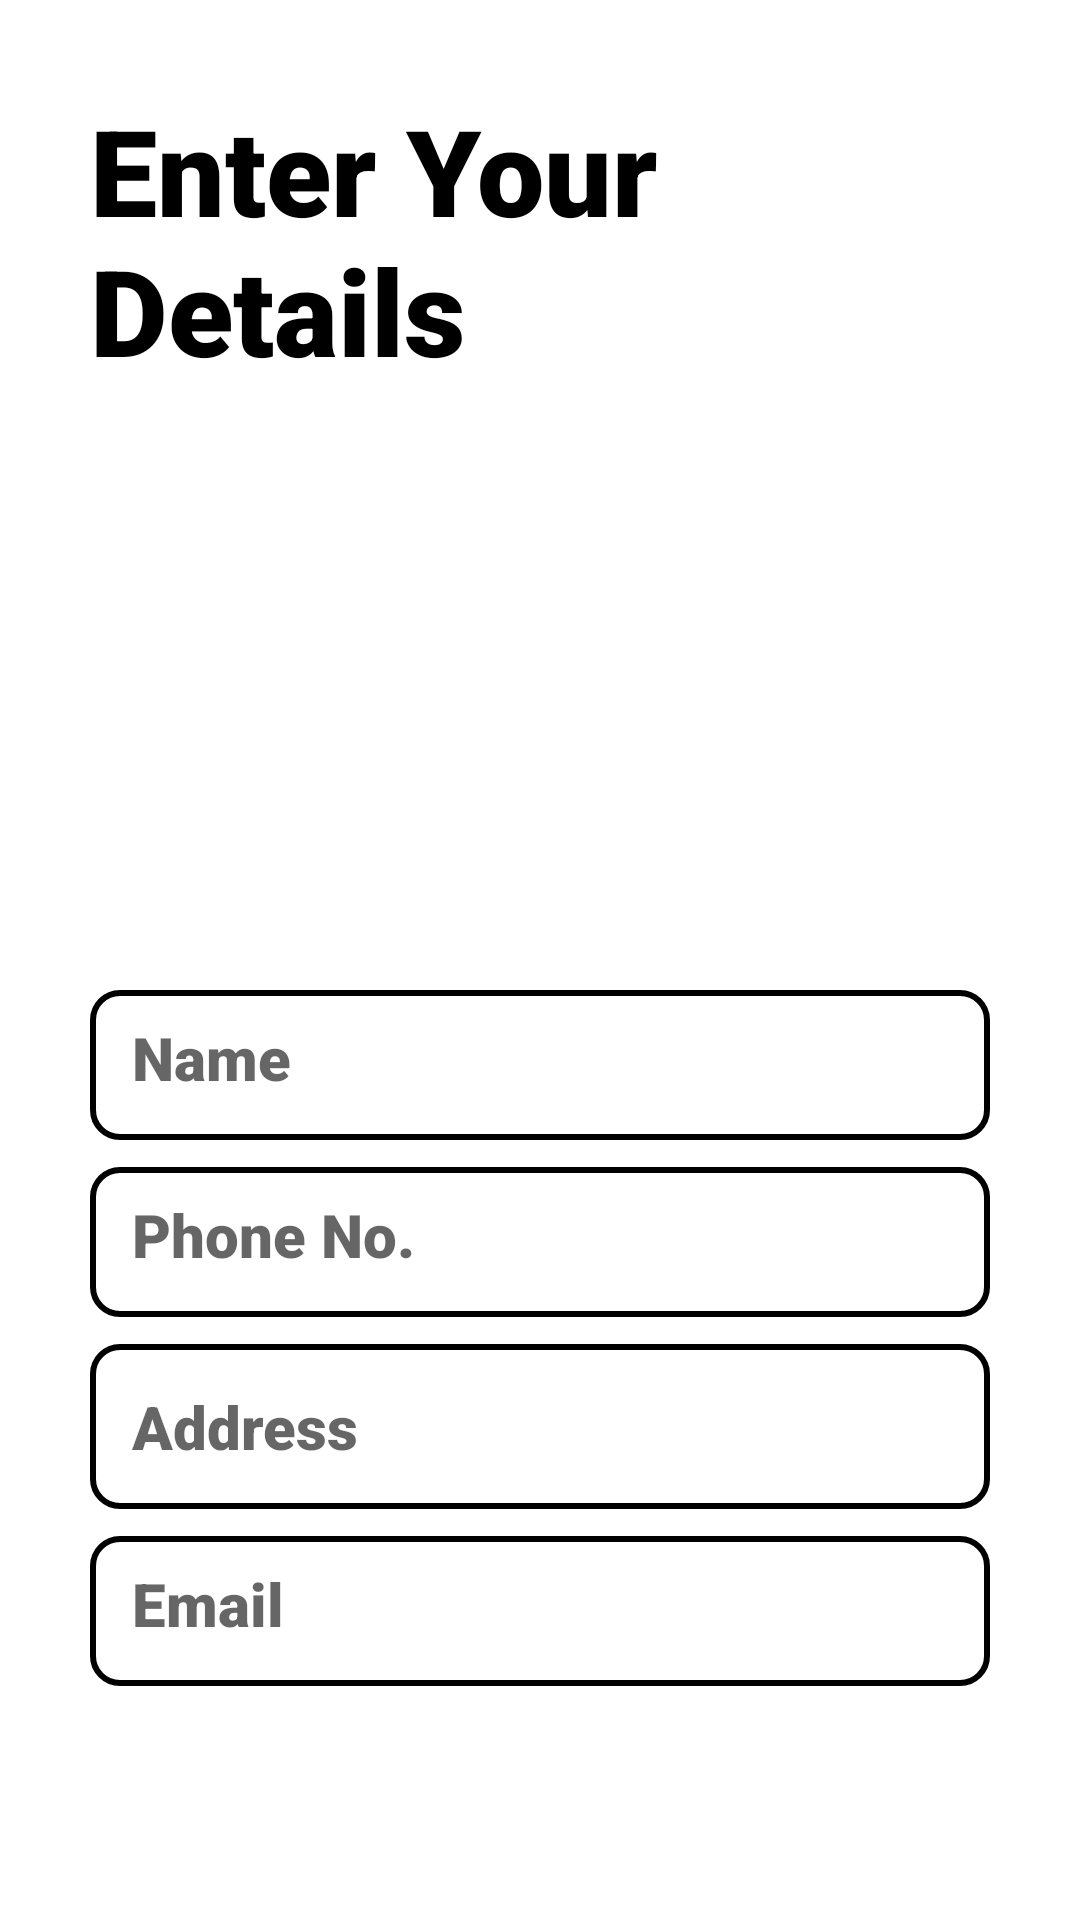

Write the Android layout XML for this screen, with the resource values it uses.
<!-- AndroidManifest.xml: application theme AppTheme -->
<!-- res/layout/activity_place_order.xml -->
<?xml version="1.0" encoding="utf-8"?>
<LinearLayout xmlns:android="http://schemas.android.com/apk/res/android"
    xmlns:app="http://schemas.android.com/apk/res-auto"
    xmlns:tools="http://schemas.android.com/tools"
    android:id="@+id/main"
    android:layout_width="match_parent"
    android:layout_height="match_parent"
    tools:context=".PlaceOrder"
    android:orientation="vertical"
    android:layout_margin="10dp"
    android:padding="30dp">

    <TextView
        android:id="@+id/textView9"
        android:layout_width="match_parent"
        android:layout_height="wrap_content"
        android:fontFamily="sans-serif-black"
        android:text="Enter Your Details"
        android:textColor="@color/black"
        android:textSize="40sp"
        />

    <EditText
        android:id="@+id/placeorderName"
        android:layout_width="300dp"
        android:layout_height="50dp"
        android:ems="10"
        android:inputType="text"
        android:hint="Name"
        android:text=""
        android:padding="14dp"
        android:layout_marginTop="200dp"
        android:layout_gravity="center"
        android:background="@drawable/placeorder"
        android:fontFamily="sans-serif-black"
        android:textColor="@color/black"
        android:textSize="20sp"/>

    <EditText
        android:id="@+id/placeorderPhone"
        android:layout_width="300dp"
        android:layout_height="50dp"
        android:ems="10"
        android:padding="14dp"
        android:inputType="phone"
        android:layout_marginTop="9dp"
        android:layout_gravity="center"
        android:background="@drawable/placeorder"
        android:hint="Phone No."
        android:fontFamily="sans-serif-black"
        android:textColor="@color/black"
        android:textSize="20sp"/>

    <EditText
        android:id="@+id/placeorderAddress"
        android:layout_width="300dp"
        android:layout_height="wrap_content"
        android:ems="10"
        android:padding="14dp"
        android:inputType="textPostalAddress"
        android:layout_marginTop="9dp"
        android:layout_gravity="center"
        android:gravity="start"
        android:background="@drawable/placeorder"
        android:hint="Address"
        android:fontFamily="sans-serif-black"
        android:textColor="@color/black"
        android:textSize="20sp"/>

    <EditText
        android:id="@+id/placeorderEmail"
        android:layout_width="300dp"
        android:layout_height="50dp"
        android:ems="10"
        android:padding="14dp"
        android:inputType="textEmailAddress"
        android:layout_marginTop="9dp"
        android:layout_gravity="center"
        android:background="@drawable/placeorder"
        android:hint="Email"
        android:fontFamily="sans-serif-black"
        android:textColor="@color/black"
        android:textSize="20sp"/>

    <Button
        android:id="@+id/Done"
        android:layout_width="200dp"
        android:layout_height="50dp"
        android:text="Place Order !"
        android:layout_marginTop="50dp"
        android:layout_gravity="center"
        android:background="#AEEA00"
        android:shadowRadius="45"
        android:fontFamily="sans-serif-black"
        android:textColor="@color/black"
        android:textSize="15sp"/>
</LinearLayout>
<!-- resources referenced by this layout -->
<resources>
  <color name="black">#FF000000</color>
  <!-- drawable placeorder (drawable) -->
  <?xml version="1.0" encoding="utf-8"?>
  <shape xmlns:android="http://schemas.android.com/apk/res/android"
      android:shape="rectangle">
      <solid android:color="#00FFFFFF" /> 
      <stroke
          android:width="2dp"
          android:color="#000000" />
      <corners
          android:radius="9dp" />
  </shape>
  <style name="AppTheme" parent="Theme.AppCompat.Light.NoActionBar">
          <item name="colorPrimary">#303F9F</item>
          <item name="colorPrimaryDark">#1A237E</item>
          <item name="colorAccent">#FF6F00</item>
          <item name="android:windowBackground">#FFFFFF</item>
          <item name="android:statusBarColor">#212121</item>
          <item name="android:navigationBarColor">#212121</item>
          <item name="android:textColor">#424242</item>
          <item name="android:colorBackground">#EEEEEE</item>
          <item name="cardBackgroundColor">#FFFFFF</item>
          <item name="android:colorControlHighlight">#BDBDBD</item>
      </style>
</resources>
